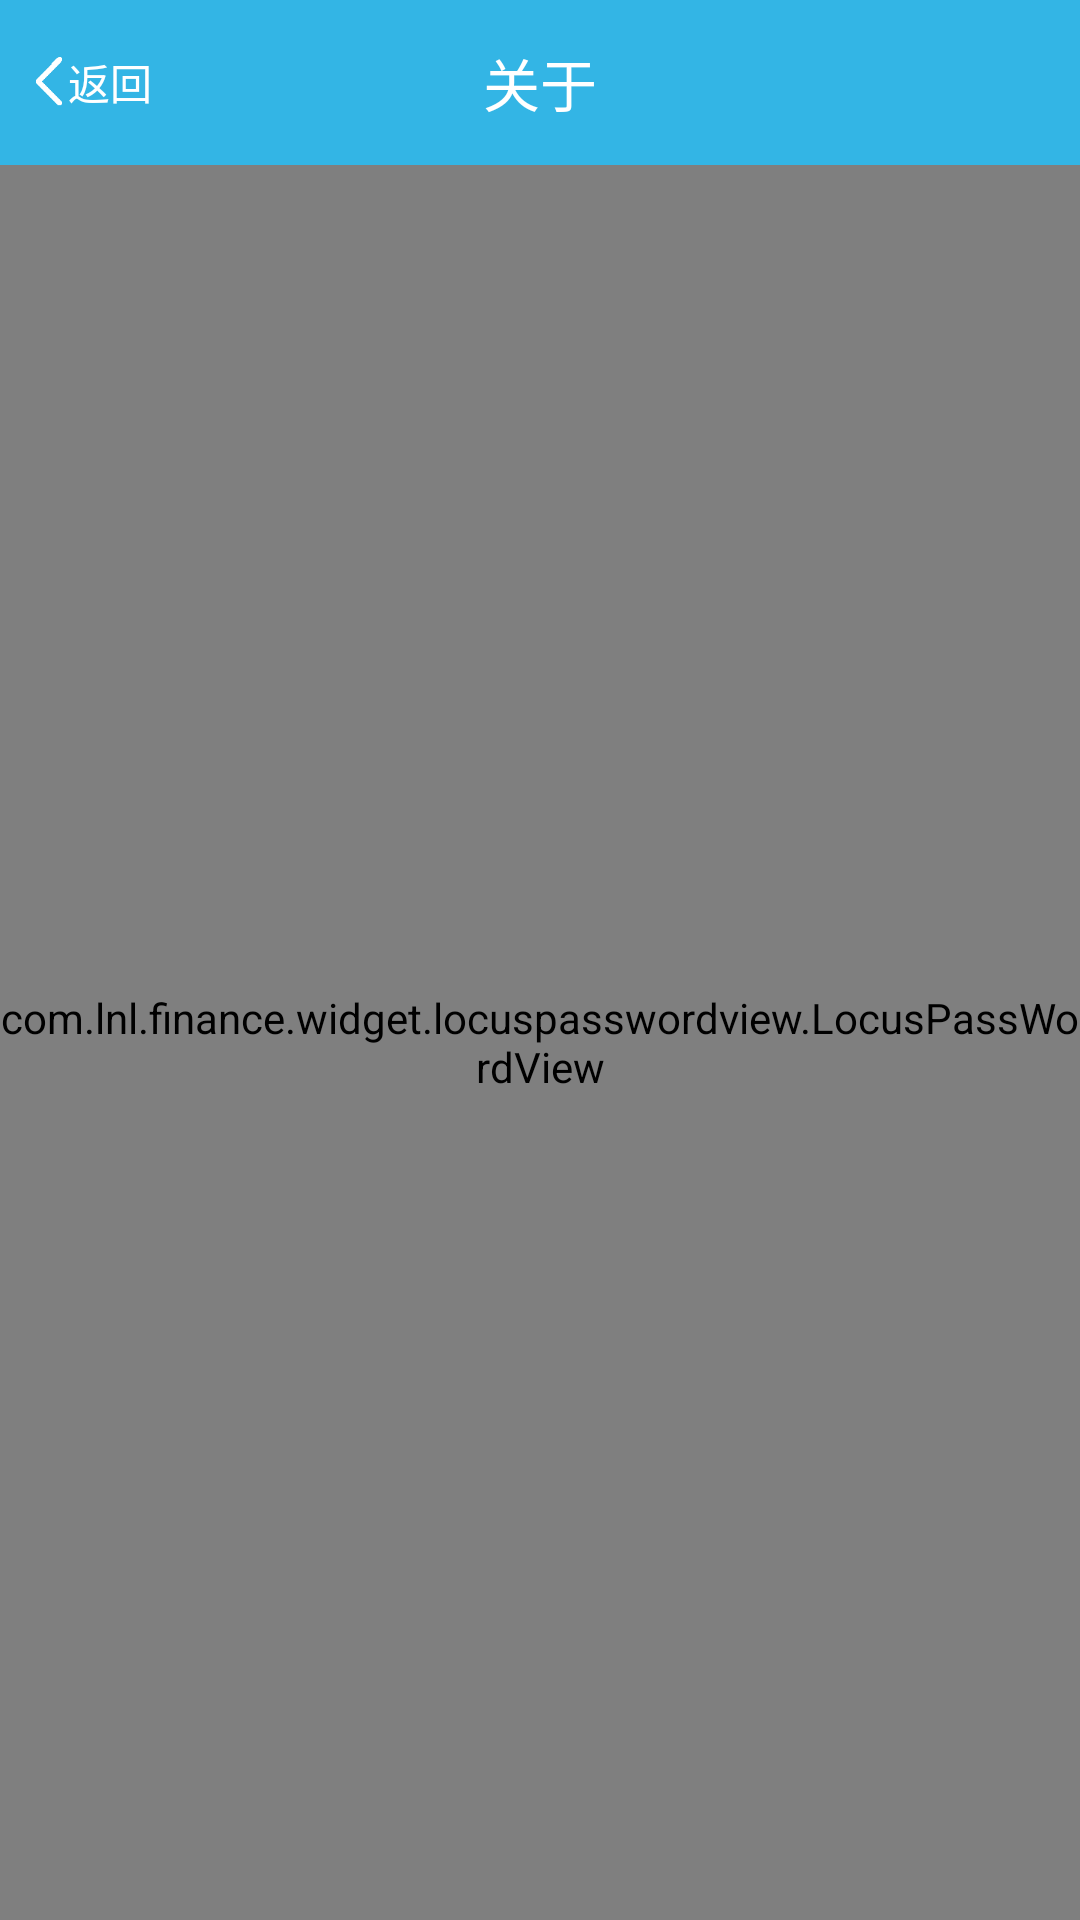

Here is an Android app screen rendered from its layout file. Give the layout XML and the strings, colors and styles it references.
<!-- AndroidManifest.xml: application theme AppTheme -->
<!-- res/layout/activity_password.xml -->
<?xml version="1.0" encoding="utf-8"?>
<LinearLayout xmlns:android="http://schemas.android.com/apk/res/android"
    android:layout_width="match_parent"
    android:layout_height="match_parent"
    android:orientation="vertical" >
    
    <RelativeLayout
        android:id="@+id/rl_title_layout"
        android:layout_width="match_parent"
        android:layout_height="55dp"
        android:background="#33b5e5" >

        <Button
            android:id="@+id/btn_back"
            android:layout_width="wrap_content"
            android:layout_height="wrap_content"
            android:layout_centerVertical="true"
            android:background="@null"
            android:drawableLeft="@drawable/selector_nav_back_detail"
            android:onClick="back"
            android:paddingLeft="10dp"
            android:text="@string/back"
            android:textColor="@android:color/white" />

        <TextView
            android:id="@+id/tv_title"
            android:layout_width="wrap_content"
            android:layout_height="wrap_content"
            android:layout_centerInParent="true"
            android:text="@string/about"
            android:textColor="@android:color/white"
            android:textSize="19sp" />

    </RelativeLayout>
    <com.lnl.finance.widget.locuspasswordview.LocusPassWordView
        android:id="@+id/mLocusPassWordView"
        android:layout_width="fill_parent"
        android:layout_height="fill_parent" >
    </com.lnl.finance.widget.locuspasswordview.LocusPassWordView>

</LinearLayout>
<!-- resources referenced by this layout -->
<resources>
  <!-- drawable selector_nav_back_detail (drawable) -->
  <?xml version="1.0" encoding="utf-8"?>
  <selector xmlns:android="http://schemas.android.com/apk/res/android" >
      <item android:state_pressed="true" android:drawable="@drawable/nav_btn_back_detail_highlight" />
      <item android:state_focused="true" android:drawable="@drawable/nav_btn_back_detail_highlight" />
      <item android:state_selected="true" android:drawable="@drawable/nav_btn_back_detail_highlight" />
      <item android:state_checked="true" android:drawable="@drawable/nav_btn_back_detail_highlight" />
      <item android:state_enabled="false" android:drawable="@drawable/nav_btn_back_detail_highlight" />
   	<item android:drawable="@drawable/nav_btn_back_detail_normal"></item>
  </selector>
  <string name="about">关于</string>
  <string name="back">返回</string>
  <style name="AppTheme" parent="AppBaseTheme">
          <item name="android:windowNoTitle">true</item>
      </style>
  <!-- drawable nav_btn_back_detail_highlight: png bitmap (drawable-xxxhdpi, 15664 bytes) -->
  <!-- drawable nav_btn_back_detail_normal: png bitmap (drawable-xxxhdpi, 15656 bytes) -->
  <style name="AppBaseTheme" parent="android:Theme.Light.NoTitleBar">
      </style>
</resources>
